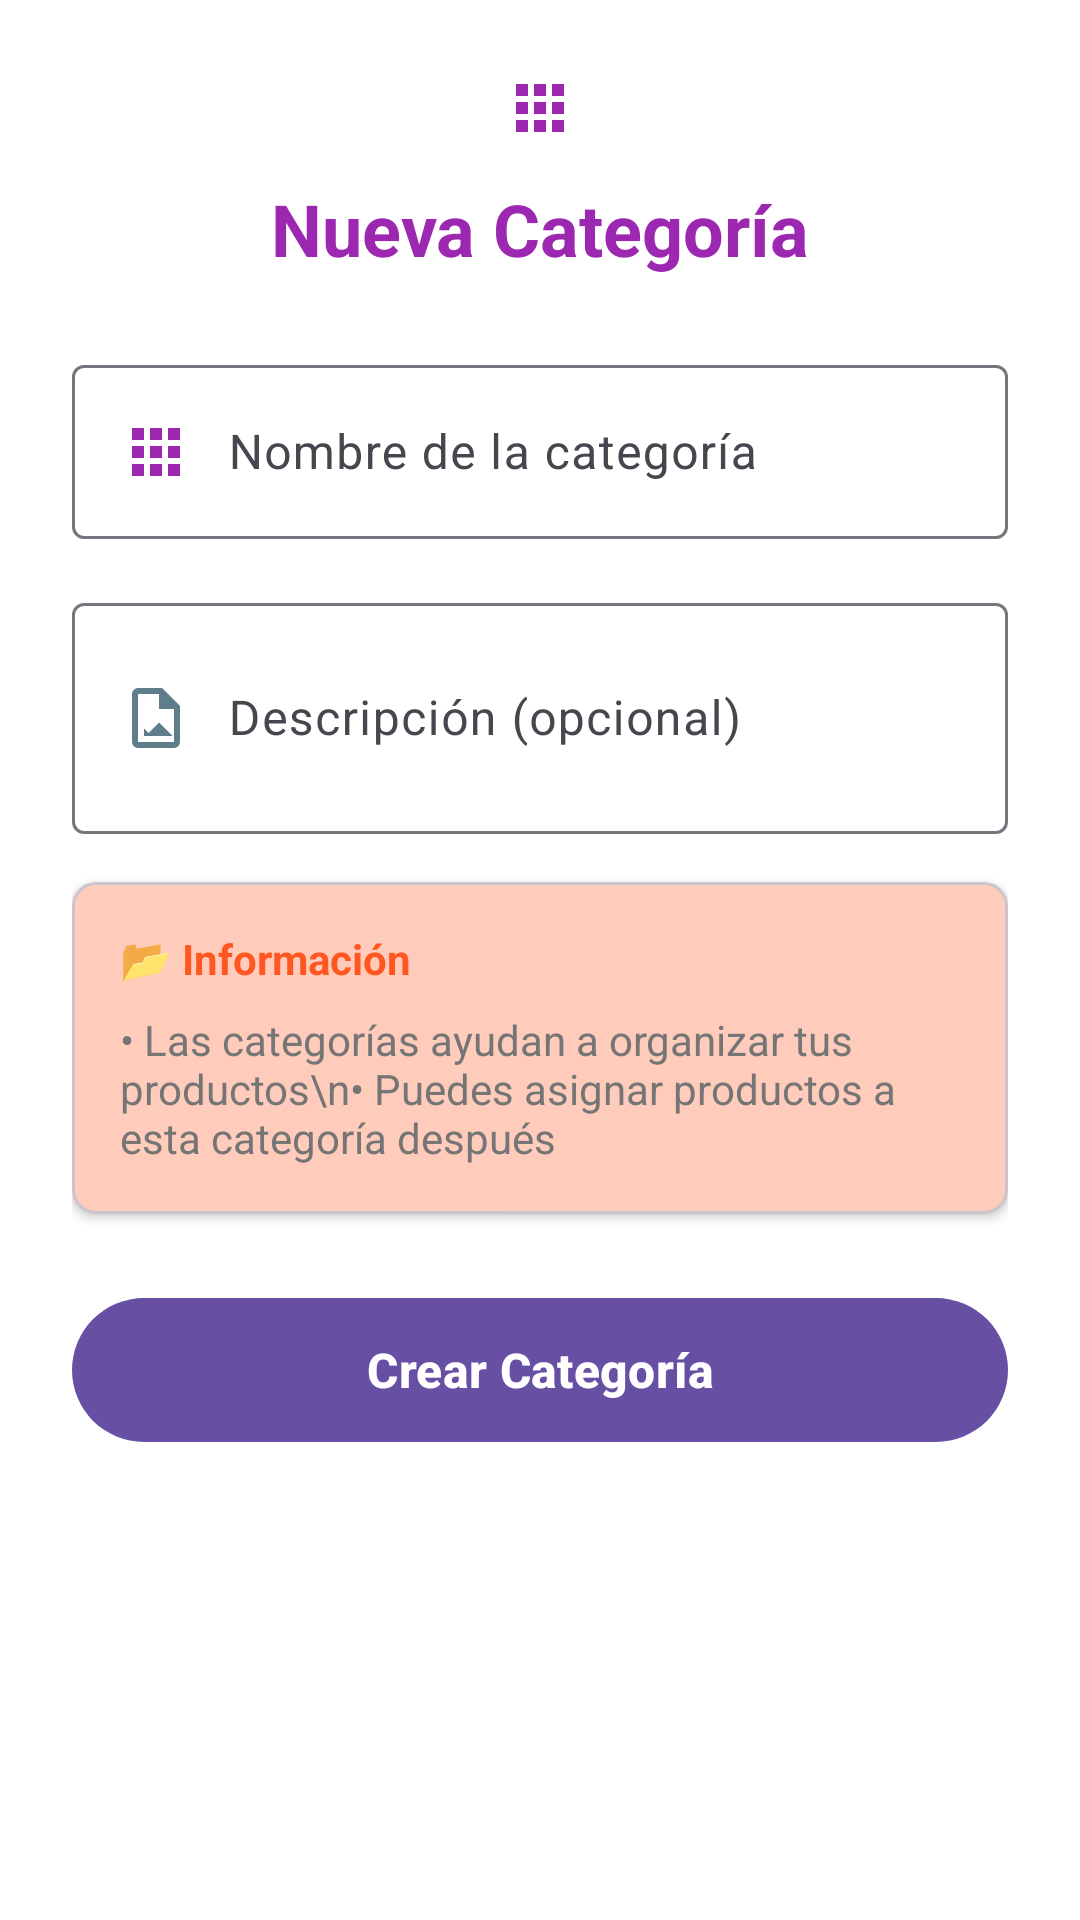

This screen was rendered from an Android layout file. Write that file and the resources it references.
<!-- AndroidManifest.xml: application theme Theme.AppVentaFinal -->
<!-- res/layout/dialog_categoria.xml -->
<?xml version="1.0" encoding="utf-8"?>
<ScrollView xmlns:android="http://schemas.android.com/apk/res/android"
    xmlns:app="http://schemas.android.com/apk/res-auto"
    android:layout_width="match_parent"
    android:layout_height="wrap_content"
    android:background="@color/surface_white">

    <LinearLayout
        android:layout_width="match_parent"
        android:layout_height="wrap_content"
        android:orientation="vertical"
        android:padding="24dp">

        
        <TextView
            android:layout_width="match_parent"
            android:layout_height="wrap_content"
            android:text="Nueva Categoría"
            android:textSize="24sp"
            android:textStyle="bold"
            android:textColor="@color/categorias_color"
            android:gravity="center"
            android:layout_marginBottom="24dp"
            android:drawableTop="@drawable/ic_category"
            android:drawablePadding="12dp" />

        
        <com.google.android.material.textfield.TextInputLayout
            android:layout_width="match_parent"
            android:layout_height="wrap_content"
            android:layout_marginBottom="16dp"
            style="@style/Widget.Material3.TextInputLayout.OutlinedBox">

            <com.google.android.material.textfield.TextInputEditText
                android:id="@+id/etNombre"
                android:layout_width="match_parent"
                android:layout_height="wrap_content"
                android:hint="Nombre de la categoría"
                android:inputType="textCapWords"
                android:drawableStart="@drawable/ic_category"
                android:drawablePadding="12dp" />
        </com.google.android.material.textfield.TextInputLayout>

        
        <com.google.android.material.textfield.TextInputLayout
            android:layout_width="match_parent"
            android:layout_height="wrap_content"
            android:layout_marginBottom="16dp"
            style="@style/Widget.Material3.TextInputLayout.OutlinedBox">

            <com.google.android.material.textfield.TextInputEditText
                android:id="@+id/etDescripcion"
                android:layout_width="match_parent"
                android:layout_height="wrap_content"
                android:hint="Descripción (opcional)"
                android:inputType="textCapSentences|textMultiLine"
                android:minLines="2"
                android:maxLines="4"
                android:drawableStart="@drawable/ic_detail"
                android:drawablePadding="12dp" />
        </com.google.android.material.textfield.TextInputLayout>

        
        <com.google.android.material.card.MaterialCardView
            android:layout_width="match_parent"
            android:layout_height="wrap_content"
            android:layout_marginBottom="24dp"
            app:cardBackgroundColor="@color/accent_orange_light"
            app:cardCornerRadius="8dp"
            app:cardElevation="2dp">

            <LinearLayout
                android:layout_width="match_parent"
                android:layout_height="wrap_content"
                android:orientation="vertical"
                android:padding="16dp">

                <TextView
                    android:layout_width="match_parent"
                    android:layout_height="wrap_content"
                    android:text="📂 Información"
                    android:textStyle="bold"
                    android:textColor="@color/accent_orange"
                    android:layout_marginBottom="8dp" />

                <TextView
                    android:layout_width="match_parent"
                    android:layout_height="wrap_content"
                    android:text="• Las categorías ayudan a organizar tus productos\n• Puedes asignar productos a esta categoría después"
                    android:textSize="14sp"
                    android:textColor="@color/text_secondary" />
            </LinearLayout>
        </com.google.android.material.card.MaterialCardView>

        
        <com.google.android.material.button.MaterialButton
            android:id="@+id/btnSave"
            android:layout_width="match_parent"
            android:layout_height="56dp"
            android:text="Crear Categoría"
            android:textSize="16sp"
            android:textStyle="bold"
            style="@style/CustomButtonPrimary"
            android:drawableStart="@drawable/ic_add"
            android:drawablePadding="8dp" />

    </LinearLayout>
</ScrollView>
<!-- resources referenced by this layout -->
<resources>
  <color name="accent_orange">#FF5722</color>
  <color name="accent_orange_light">#FFCCBC</color>
  <color name="categorias_color">#9C27B0</color>
  <color name="surface_white">#FFFFFF</color>
  <color name="text_secondary">#757575</color>
  <!-- drawable ic_add (drawable) -->
  <vector xmlns:android="http://schemas.android.com/apk/res/android"
      android:width="24dp"
      android:height="24dp"
      android:viewportWidth="24"
      android:viewportHeight="24"
      android:tint="@color/text_white">
      <path
          android:fillColor="@android:color/white"
          android:pathData="M19,13h-6v6h-2v-6H5v-2h6V5h2v6h6v2z"/>
  </vector>
  <!-- drawable ic_category (drawable) -->
  <vector xmlns:android="http://schemas.android.com/apk/res/android"
      android:width="24dp"
      android:height="24dp"
      android:viewportWidth="24"
      android:viewportHeight="24"
      android:tint="@color/categorias_color">
      <path
          android:fillColor="@android:color/white"
          android:pathData="M4,8h4V4H4V8zM10,20h4v-4h-4V20zM4,20h4v-4H4V20zM4,14h4v-4H4V14zM10,14h4v-4h-4V14zM16,4v4h4V4H16zM10,8h4V4h-4V8zM16,14h4v-4h-4V14zM16,20h4v-4h-4V20z"/>
  </vector>
  <!-- drawable ic_detail (drawable) -->
  <vector xmlns:android="http://schemas.android.com/apk/res/android"
      android:width="24dp"
      android:height="24dp"
      android:viewportWidth="24"
      android:viewportHeight="24"
      android:tint="@color/detalle_venta_color">
      <path
          android:fillColor="@android:color/white"
          android:pathData="M14,2H6A2,2 0,0 0,4 4V20a2,2 0,0 0,2 2H18a2,2 0,0 0,2 -2V8L14,2ZM18,20H6V4h7v5h5V20ZM8,15.5l1.5,1.5L13,13.5 17.5,18H8V15.5Z"/>
  </vector>
  <style name="Theme.AppVentaFinal" parent="Base.Theme.AppVentaFinal" />
  <color name="text_white">#FFFFFF</color>
  <color name="detalle_venta_color">#607D8B</color>
  <style name="Base.Theme.AppVentaFinal" parent="Theme.Material3.DayNight.NoActionBar">
          
          
      </style>
</resources>
